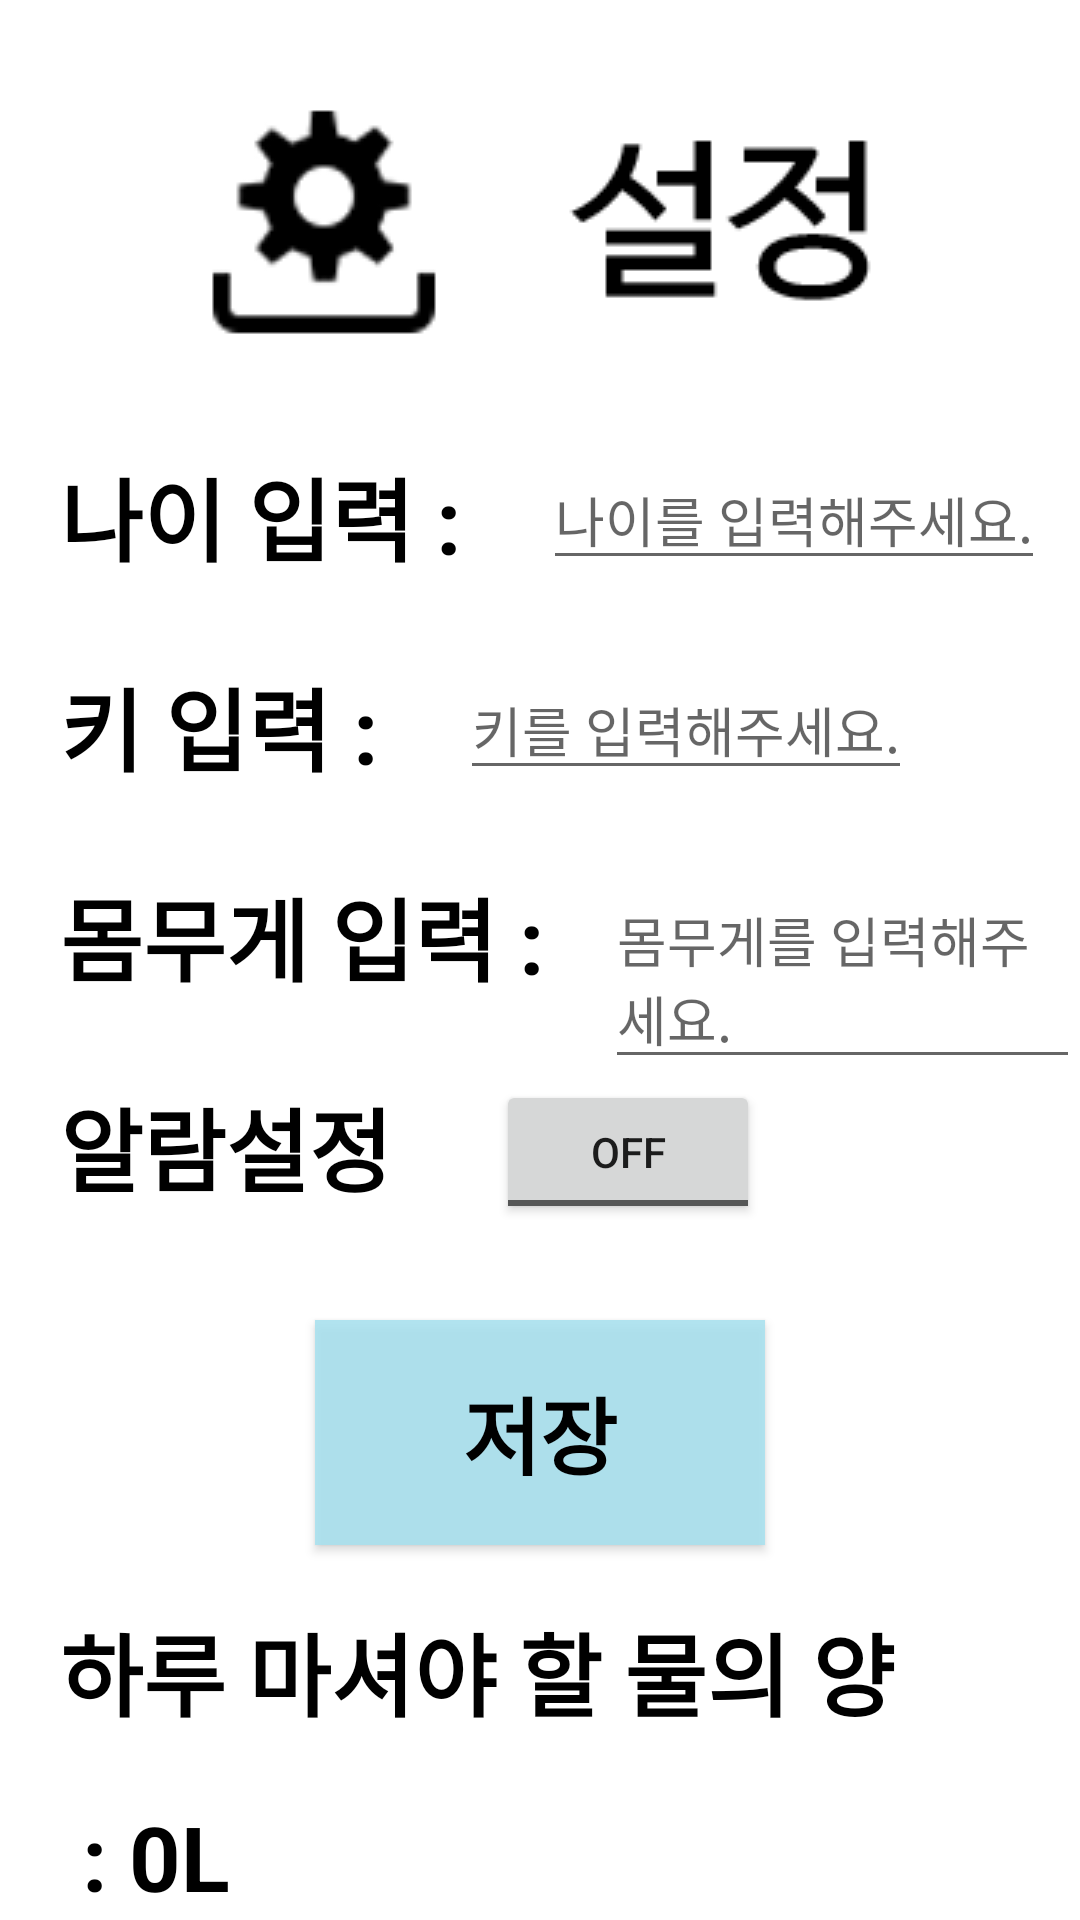

Here is an Android app screen rendered from its layout file. Give the layout XML and the strings, colors and styles it references.
<!-- AndroidManifest.xml: application theme Theme.ItsWaterTime -->
<!-- res/layout/activity_system.xml -->
<?xml version="1.0" encoding="utf-8"?>
<RelativeLayout
    xmlns:android="http://schemas.android.com/apk/res/android"
    xmlns:app="http://schemas.android.com/apk/res-auto"
    android:layout_width="match_parent"
    android:layout_height="match_parent">

    
    <ImageView
        android:id="@+id/imgsystem"
        android:layout_width="wrap_content"
        android:layout_height="wrap_content"
        android:layout_alignParentTop="true"
        android:layout_centerHorizontal="true"
        android:layout_marginTop="20dp"
        android:src="@drawable/system" />
    

    
    <TextView
        android:id="@+id/txtage"
        android:layout_width="wrap_content"
        android:layout_height="wrap_content"
        android:layout_marginTop="150dp"
        android:layout_marginLeft="20dp"
        android:text="나이 입력 : "
        android:textColor="@color/black"
        android:textSize="30sp"
        android:textStyle="bold" />
    

    <EditText
        android:id="@+id/age"
        android:layout_width="wrap_content"
        android:layout_height="wrap_content"
        android:layout_marginTop="150dp"
        android:layout_marginLeft="20dp"
        android:hint="나이를 입력해주세요."
        android:layout_toRightOf="@id/txtage"/>
    

    
    <TextView
        android:id="@+id/txtheight"
        android:layout_width="wrap_content"
        android:layout_height="wrap_content"
        android:layout_marginTop="220dp"
        android:layout_marginLeft="20dp"
        android:text="키 입력 : "
        android:textColor="@color/black"
        android:textSize="30sp"
        android:textStyle="bold" />

    <EditText
        android:id="@+id/height"
        android:layout_width="wrap_content"
        android:layout_height="wrap_content"
        android:layout_marginTop="220dp"
        android:layout_marginLeft="20dp"
        android:hint="키를 입력해주세요."
        android:layout_toRightOf="@id/txtheight"/>

    
    <TextView
        android:id="@+id/txtweight"
        android:layout_width="wrap_content"
        android:layout_height="wrap_content"
        android:layout_marginTop="290dp"
        android:layout_marginLeft="20dp"
        android:text="몸무게 입력 : "
        android:textColor="@color/black"
        android:textSize="30sp"
        android:textStyle="bold" />

    <EditText
        android:id="@+id/weight"
        android:layout_width="wrap_content"
        android:layout_height="wrap_content"
        android:layout_marginTop="290dp"
        android:layout_marginLeft="13dp"
        android:layout_toRightOf="@id/txtweight"
        android:hint="몸무게를 입력해주세요." />

    
    <TextView
        android:id="@+id/txtalarm"
        android:layout_width="wrap_content"
        android:layout_height="wrap_content"
        android:layout_marginTop="360dp"
        android:layout_marginLeft="20dp"
        android:gravity="center_horizontal"
        android:text="알람설정  "
        android:textColor="@color/black"
        android:textSize="30sp"
        android:textStyle="bold" />

    
    <ToggleButton
        android:id="@+id/togglebtn"
        android:layout_width="wrap_content"
        android:layout_height="wrap_content"
        android:layout_marginLeft="20dp"
        android:layout_marginTop="360dp"
        android:layout_toRightOf="@id/txtalarm"
        android:textOn="ON"
        android:textOff="OFF"
        android:onClick="onToggleClicked"/>

    
    <Button
        android:id="@+id/btnsave"
        android:layout_width="150dp"
        android:layout_height="75dp"
        android:layout_centerHorizontal="true"
        android:layout_marginTop="440dp"
        android:background="#DADA"
        android:onClick="onbtnsaveClick"
        android:text="저장"
        android:textColor="@color/black"
        android:textSize="28sp"
        android:textStyle="bold"
        app:backgroundTint="#A8E1EF" />
    

    
    <TextView
        android:id="@+id/txtdrink"
        android:layout_width="wrap_content"
        android:layout_height="wrap_content"
        android:layout_below="@id/btnsave"
        android:layout_marginTop="20dp"
        android:layout_marginLeft="20dp"
        android:text="하루 마셔야 할 물의 양 "
        android:textColor="@color/black"
        android:textSize="30sp"
        android:textStyle="bold" />

    <TextView
        android:id="@+id/drinkday"
        android:layout_width="wrap_content"
        android:layout_height="wrap_content"
        android:layout_below="@id/txtdrink"
        android:layout_marginTop="20dp"
        android:layout_marginLeft="20dp"
        android:text=" : 0L"
        android:textColor="@color/black"
        android:textSize="30sp"
        android:textStyle="bold" />
</RelativeLayout>
<!-- resources referenced by this layout -->
<resources>
  <!-- drawable system: png bitmap (drawable, 5291 bytes) -->
  <style name="Theme.ItsWaterTime" parent="Theme.MaterialComponents.DayNight.DarkActionBar">
          
          <item name="colorPrimary">@color/purple_500</item>
          <item name="colorPrimaryVariant">@color/purple_700</item>
          <item name="colorOnPrimary">@color/white</item>
          
          <item name="colorSecondary">@color/teal_200</item>
          <item name="colorSecondaryVariant">@color/teal_700</item>
          <item name="colorOnSecondary">@color/black</item>
          
          <item name="android:statusBarColor" tools:targetApi="l">?attr/colorPrimaryVariant</item>
          
      </style>
  <!-- not gathered from this repository: default colours our renderer supplied (Android Studio template values) -->
  <color name="purple_500">#FF6200EE</color>
  <color name="purple_700">#FF3700B3</color>
  <color name="teal_200">#FF03DAC5</color>
  <color name="teal_700">#FF018786</color>
  <color name="black">#FF000000</color>
  <color name="white">#FFFFFFFF</color>
</resources>
